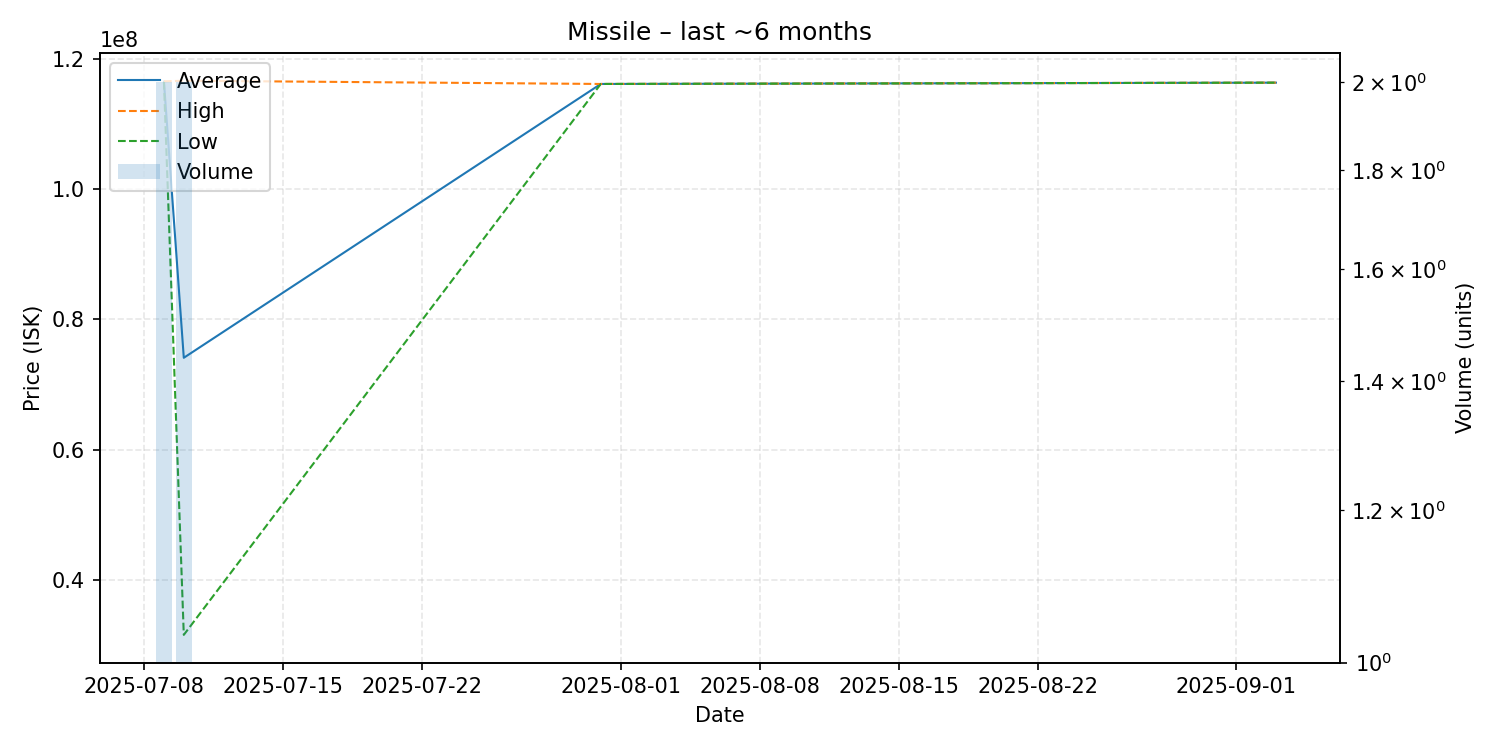

The data file committed next to this chart (first rows):
date, average, highest, lowest, order_count, volume
2025-07-09, 116450000, 116500000, 116400000, 2, 2
2025-07-10, 74120000, 116600000, 31640000, 2, 2
2025-07-31, 116100000, 116100000, 116100000, 1, 1
2025-09-03, 116300000, 116300000, 116300000, 1, 1
